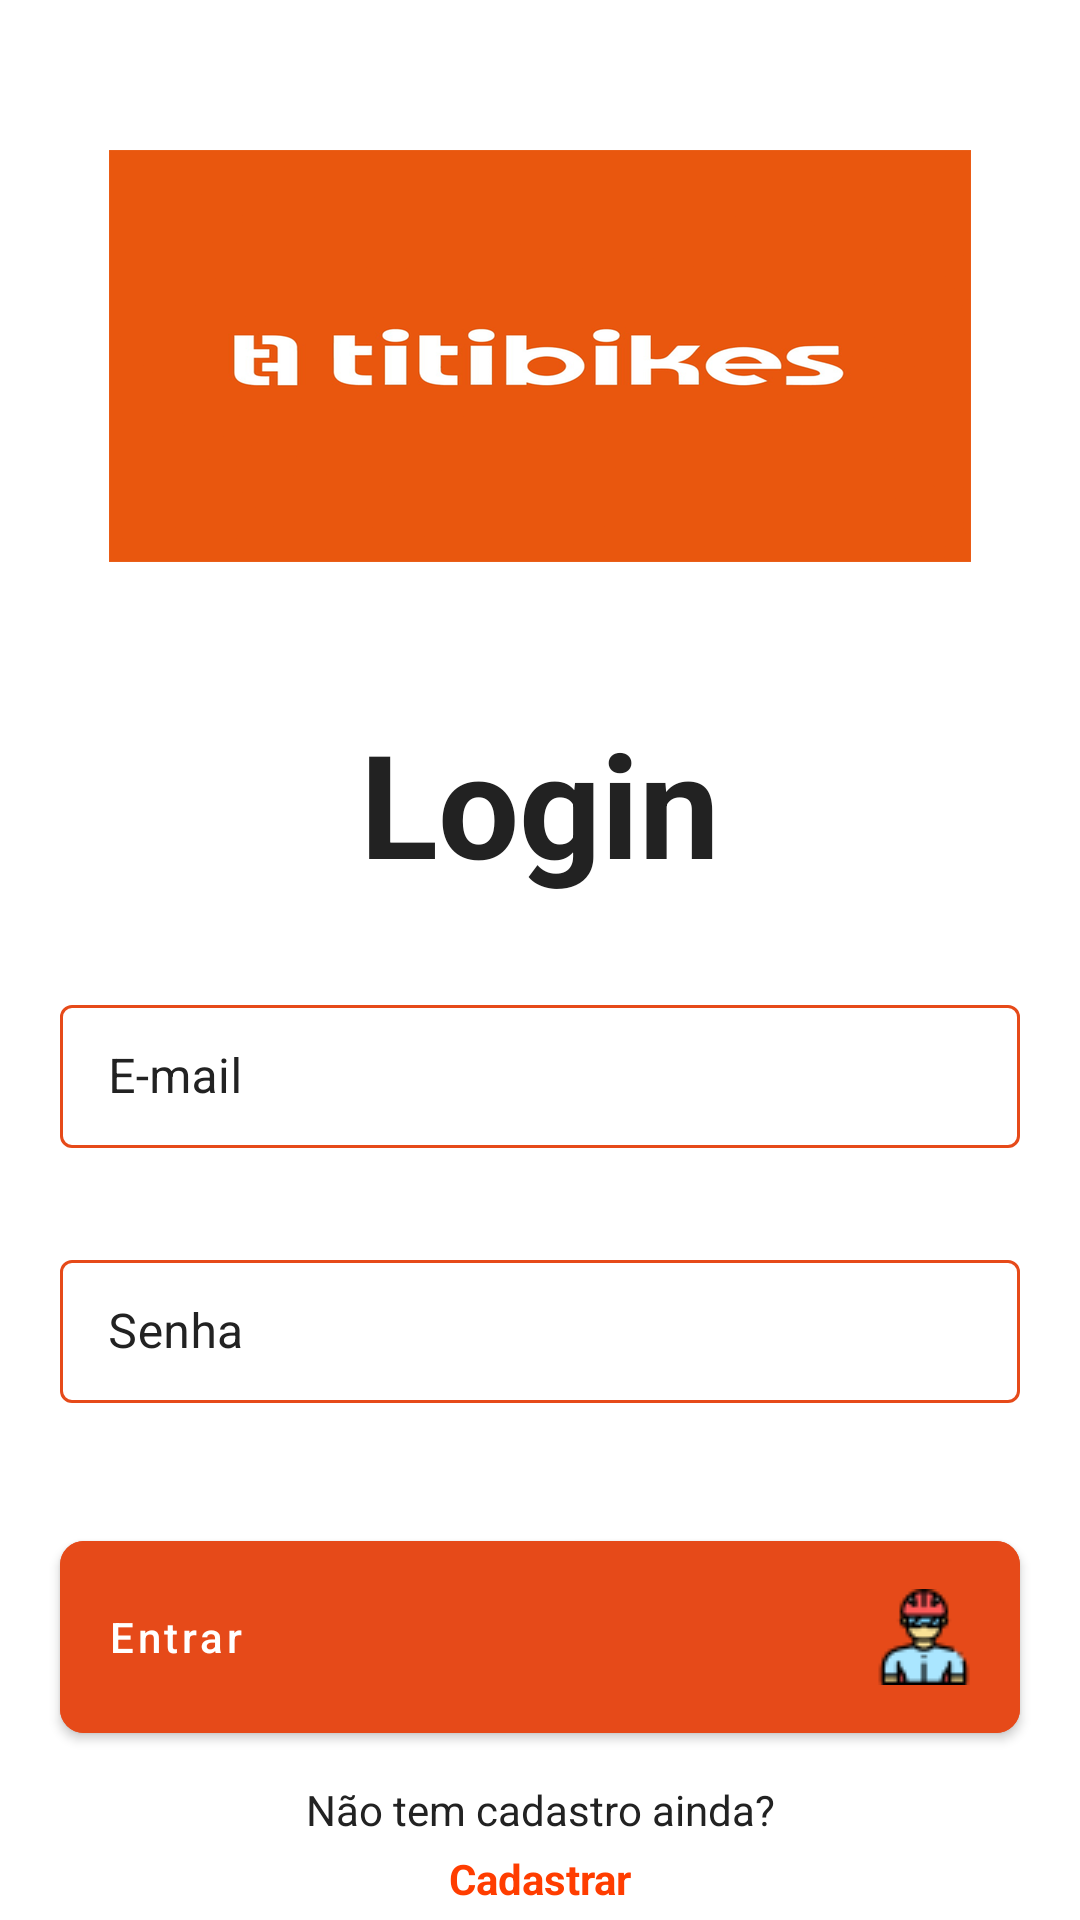

Produce the Android XML layout that renders to this screen, including the resource entries it uses.
<!-- AndroidManifest.xml: application theme Theme.Titibikes -->
<!-- res/layout/activity_login.xml -->
<?xml version="1.0" encoding="utf-8"?>
<ScrollView xmlns:android="http://schemas.android.com/apk/res/android"
    xmlns:app="http://schemas.android.com/apk/res-auto"
    xmlns:tools="http://schemas.android.com/tools"
    android:layout_width="match_parent"
    android:layout_height="match_parent">

    <androidx.constraintlayout.widget.ConstraintLayout
        android:layout_width="match_parent"
        android:layout_height="wrap_content"
        tools:context=".features.login.ui.LoginActivity">

        <androidx.appcompat.widget.AppCompatImageView
            android:id="@+id/img_login"
            android:layout_width="wrap_content"
            android:layout_height="wrap_content"
            android:layout_marginTop="50dp"
            android:src="@drawable/titibikes_logo"
            app:layout_constraintEnd_toEndOf="parent"
            app:layout_constraintStart_toStartOf="parent"
            app:layout_constraintTop_toTopOf="parent" />

        <androidx.appcompat.widget.AppCompatTextView
            android:id="@+id/txt_title_login"
            android:layout_width="wrap_content"
            android:layout_height="wrap_content"
            android:layout_marginTop="48dp"
            android:text="@string/txt_login"
            android:textAppearance="@style/TextAppearance.MaterialComponents.Headline3"
            android:textColor="@color/color_grey_darker"
            android:textStyle="bold"
            app:layout_constraintEnd_toEndOf="parent"
            app:layout_constraintStart_toStartOf="parent"
            app:layout_constraintTop_toBottomOf="@id/img_login" />

        <com.google.android.material.textfield.TextInputLayout
            android:id="@+id/email_container_login"
            style="@style/Widget.MaterialComponents.TextInputLayout.OutlinedBox.Dense"
            android:layout_width="match_parent"
            android:layout_height="wrap_content"
            android:layout_marginHorizontal="20dp"
            android:layout_marginTop="30dp"
            android:textColorHint="@color/color_grey_darker"
            android:theme="@style/TextInputLayoutStyle"
            app:boxStrokeColor="@color/text_input_layout_color"
            app:hintTextColor="@color/color_light_orange"
            app:layout_constraintEnd_toEndOf="parent"
            app:layout_constraintStart_toStartOf="parent"
            app:layout_constraintTop_toBottomOf="@id/txt_title_login">

            <com.google.android.material.textfield.TextInputEditText
                android:id="@+id/email_edit_login"
                android:layout_width="match_parent"
                android:layout_height="wrap_content"
                android:hint="@string/edit_login_email"
                android:inputType="text"
                android:lines="1"
                android:textColorHint="@color/color_grey_darker" />


        </com.google.android.material.textfield.TextInputLayout>

        <com.google.android.material.textfield.TextInputLayout
            android:id="@+id/password_container_login"
            style="@style/Widget.MaterialComponents.TextInputLayout.OutlinedBox.Dense"
            android:layout_width="match_parent"
            android:layout_height="wrap_content"
            android:layout_marginHorizontal="20dp"
            android:layout_marginTop="32dp"
            android:textColorHint="@color/color_grey_darker"
            android:theme="@style/TextInputLayoutStyle"
            app:boxStrokeColor="@color/text_input_layout_color"
            app:hintTextColor="@color/color_light_orange"
            app:layout_constraintEnd_toEndOf="parent"
            app:layout_constraintStart_toStartOf="parent"
            app:layout_constraintTop_toBottomOf="@id/email_container_login">

            <com.google.android.material.textfield.TextInputEditText
                android:id="@+id/password_edit_login"
                android:layout_width="match_parent"
                android:layout_height="wrap_content"
                android:hint="@string/edit_login_password"
                android:inputType="textPassword"
                android:lines="1"
                android:textColorHint="@color/color_grey_darker" />


        </com.google.android.material.textfield.TextInputLayout>

        <com.google.android.material.button.MaterialButton
            android:id="@+id/btn_login"
            android:layout_width="match_parent"
            android:layout_height="wrap_content"
            android:layout_marginHorizontal="20dp"
            android:layout_marginTop="40dp"
            android:backgroundTint="@color/color_light_orange"
            android:drawableEnd="@drawable/motociclista"
            android:padding="16dp"
            android:text="@string/btn_login_enter"
            android:textAlignment="textStart"
            android:textAllCaps="false"
            android:textColor="@color/white"
            app:cornerRadius="8dp"
            app:layout_constraintEnd_toEndOf="parent"
            app:layout_constraintStart_toStartOf="parent"
            app:layout_constraintTop_toBottomOf="@+id/password_container_login" />

        <TextView
            android:layout_width="wrap_content"
            android:layout_height="wrap_content"
            android:layout_marginTop="10dp"
            android:id="@+id/titleRegister"
            android:text="Não tem cadastro ainda?"
            android:textSize="14sp"
            android:textColor="@color/color_grey_darker"
            app:layout_constraintStart_toStartOf="parent"
            app:layout_constraintEnd_toEndOf="parent"
            app:layout_constraintTop_toBottomOf="@+id/btn_login"/>

        <TextView
            android:layout_width="wrap_content"
            android:layout_height="wrap_content"
            android:layout_marginTop="4dp"
            android:text="Cadastrar"
            android:id="@+id/register_login"
            android:autoLink="web"
            android:textColor="@color/orange"
            android:textStyle="bold"
            android:textSize="14sp"
            app:layout_constraintStart_toStartOf="parent"
            app:layout_constraintEnd_toEndOf="parent"
            app:layout_constraintTop_toBottomOf="@+id/titleRegister"/>

        <ProgressBar
            android:id="@+id/progressBar"
            android:layout_width="wrap_content"
            android:layout_height="wrap_content"
            android:layout_marginTop="16dp"
            android:indeterminateTint="@color/color_light_orange"
            android:visibility="gone"
            app:layout_constraintBottom_toBottomOf="parent"
            app:layout_constraintEnd_toEndOf="parent"
            app:layout_constraintStart_toStartOf="parent"
            app:layout_constraintTop_toBottomOf="@id/register_login" />


    </androidx.constraintlayout.widget.ConstraintLayout>

</ScrollView>
<!-- resources referenced by this layout -->
<resources>
  <color name="color_grey_darker">#222222</color>
  <color name="color_light_orange">#E64A19</color>
  <color name="orange">#FF3D00</color>
  <color name="white">#FFFFFF</color>
  <!-- drawable motociclista: png bitmap (drawable, 1712 bytes) -->
  <!-- drawable titibikes_logo: png bitmap (drawable-hdpi, 16426 bytes) -->
  <string name="btn_login_enter">Entrar</string>
  <string name="edit_login_email">E-mail</string>
  <string name="edit_login_password">Senha</string>
  <string name="txt_login">Login</string>
  <style name="TextInputLayoutStyle" parent="Widget.MaterialComponents.TextInputLayout.OutlinedBox.Dense">
          <item name="boxStrokeColor">#249ADD</item>
          <item name="boxStrokeWidth">2dp</item>
      </style>
  <style name="Theme.Titibikes" parent="Theme.MaterialComponents.DayNight.NoActionBar">
          
          <item name="colorPrimary">@color/orange</item>
          <item name="colorPrimaryVariant">@color/orange</item>
          <item name="colorOnPrimary">@color/white</item>
          
          <item name="colorSecondary">@color/teal_200</item>
          <item name="colorSecondaryVariant">@color/blue</item>
          <item name="colorOnSecondary">@color/black</item>
          
          <item name="android:statusBarColor">?attr/colorPrimaryVariant</item>
          
      </style>
  <color name="teal_200">#FF03DAC5</color>
  <color name="blue">#2A7DC6</color>
  <color name="black">#FF000000</color>
</resources>
